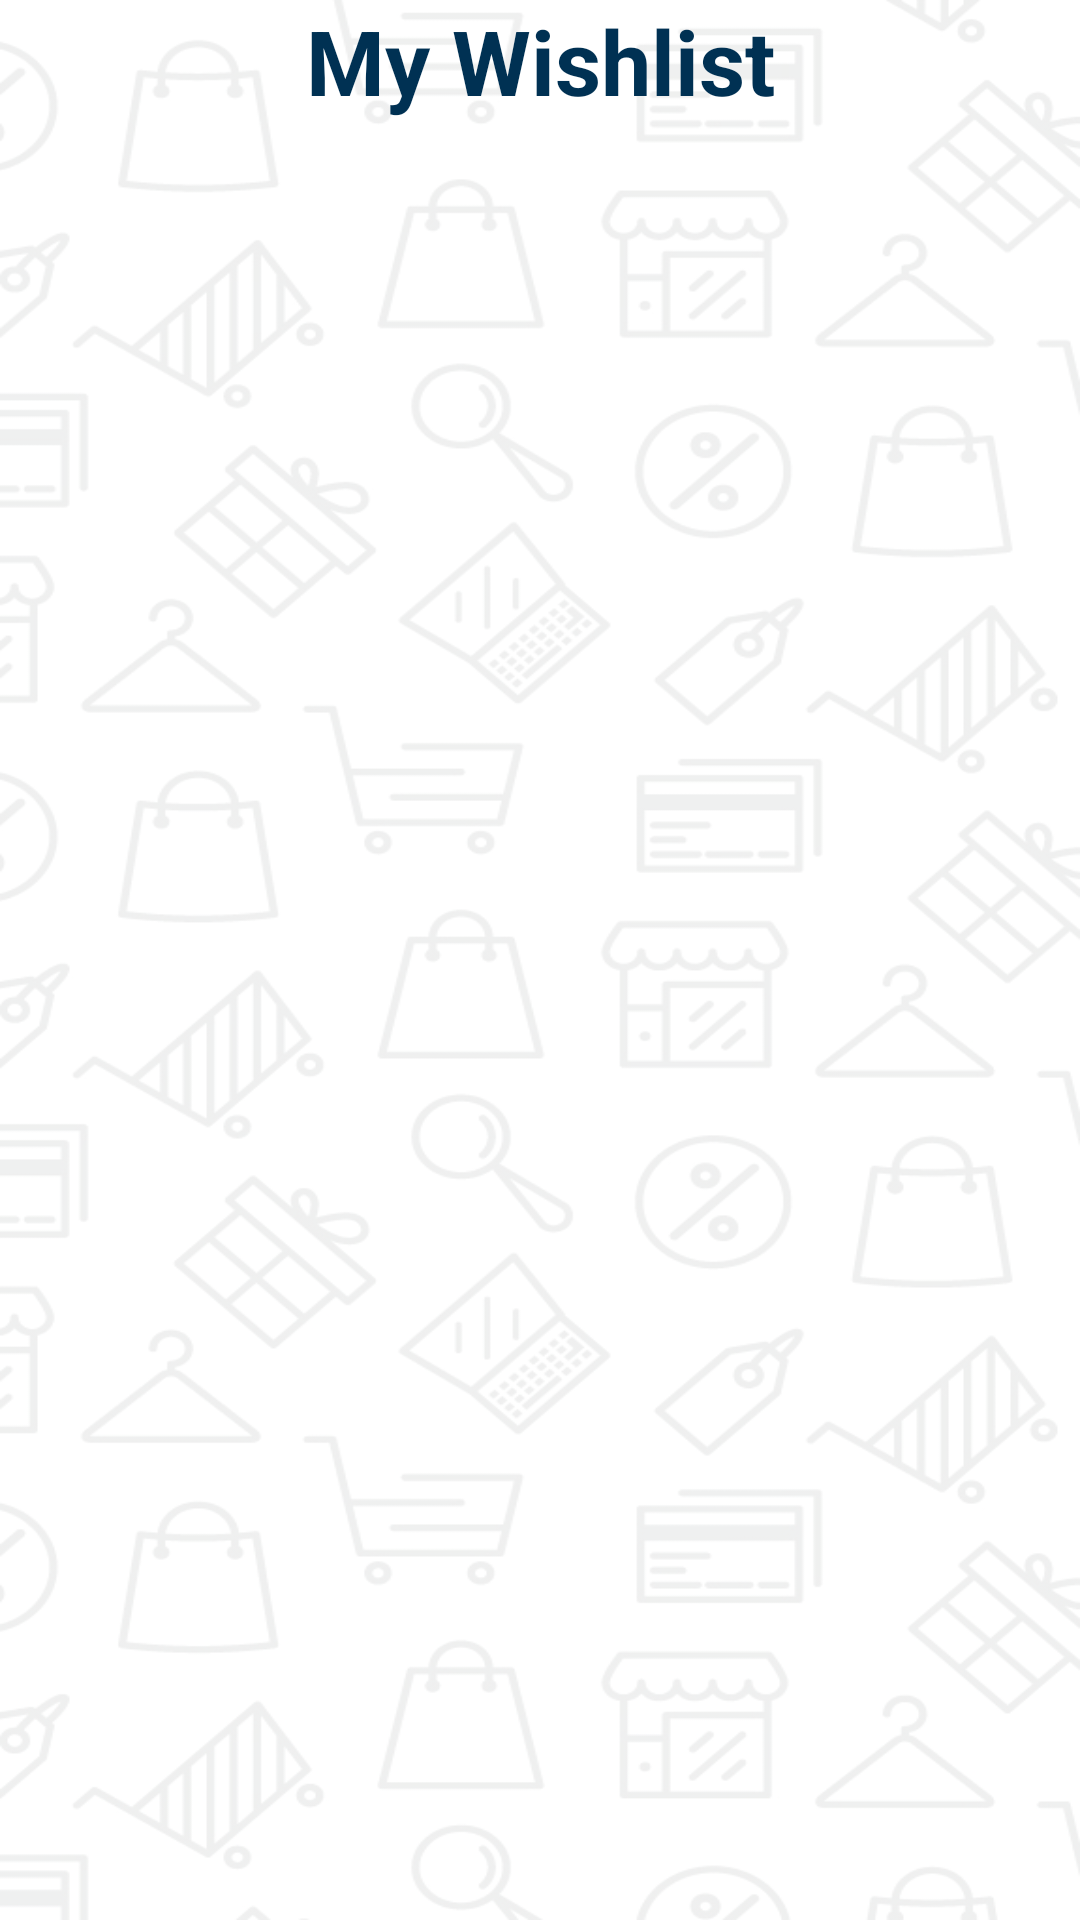

Android layout source for this screen:
<!-- AndroidManifest.xml: application theme Theme.Gametronix -->
<!-- res/layout/fragment_my_wishlist.xml -->
<?xml version="1.0" encoding="utf-8"?>
<LinearLayout xmlns:android="http://schemas.android.com/apk/res/android"
    xmlns:tools="http://schemas.android.com/tools"
    android:layout_width="match_parent"
    android:layout_height="match_parent"
    android:orientation="vertical"
    android:background="@drawable/background"
    android:layout_margin="20dp"
    tools:context=".fragments.MyWishlist">

    <TextView
        android:layout_width="match_parent"
        android:layout_height="wrap_content"
        android:gravity="center"
        android:text="My Wishlist"
        android:textColor="#003153"
        android:textSize="30sp"
        android:textStyle="bold"
        android:layout_marginBottom="20dp"/>

    <androidx.recyclerview.widget.RecyclerView
        android:id="@+id/wishlistRecycler"
        android:layout_width="match_parent"
        android:layout_height="wrap_content" />

</LinearLayout>
<!-- resources referenced by this layout -->
<resources>
  <!-- drawable background: png bitmap (drawable, 176711 bytes) -->
  <style name="Theme.Gametronix" parent="Theme.MaterialComponents.DayNight.DarkActionBar">
          
          <item name="colorPrimary">@color/purple_200</item>
          <item name="colorPrimaryVariant">@color/purple_700</item>
          <item name="colorOnPrimary">@color/black</item>
          
          <item name="colorSecondary">@color/teal_200</item>
          <item name="colorSecondaryVariant">@color/teal_200</item>
          <item name="colorOnSecondary">@color/black</item>
          
          <item name="android:statusBarColor">?attr/colorPrimaryVariant</item>
          
      </style>
  <color name="purple_200">#FFBB86FC</color>
  <color name="purple_700">#FF3700B3</color>
  <color name="black">#FF000000</color>
  <color name="teal_200">#FF03DAC5</color>
</resources>
